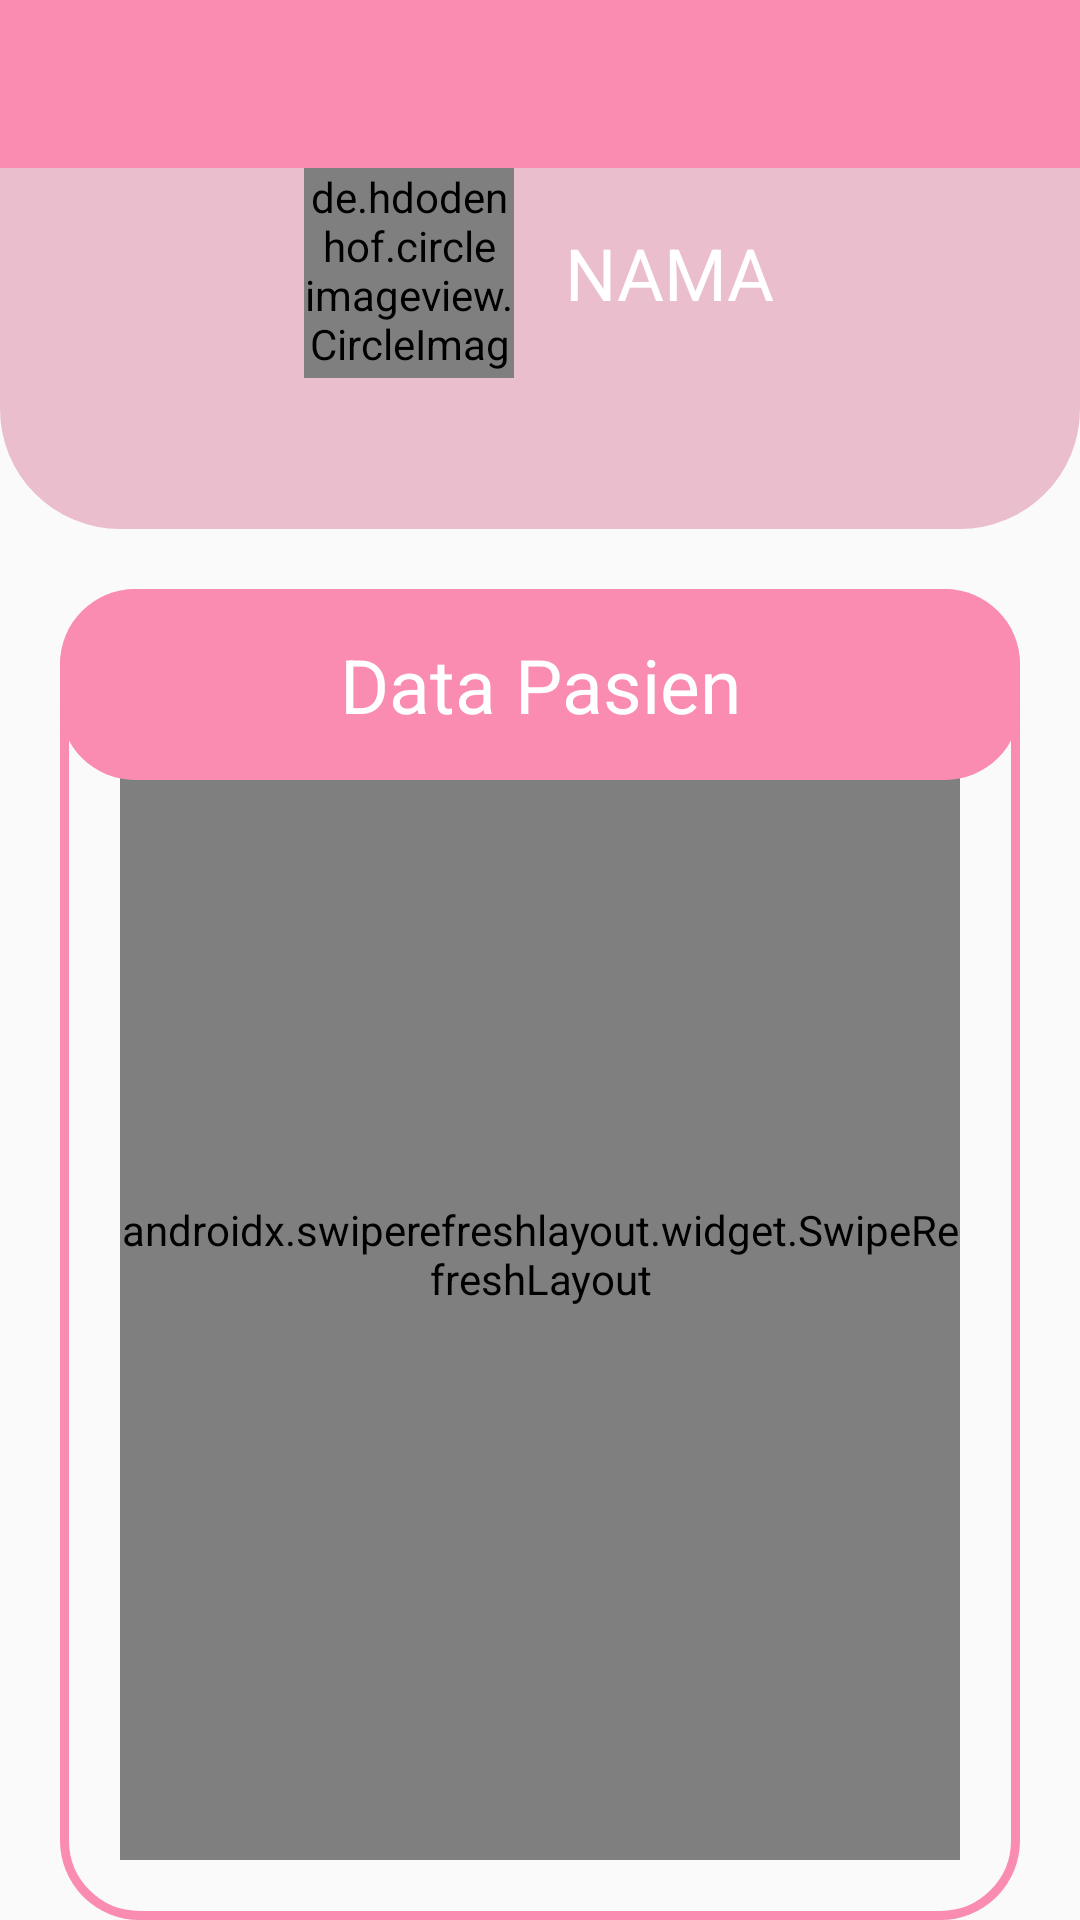

Write the Android layout XML for this screen, with the resource values it uses.
<!-- AndroidManifest.xml: application theme AppTheme -->
<!-- res/layout/activity_home_dokter.xml -->
<?xml version="1.0" encoding="utf-8"?>
<RelativeLayout xmlns:android="http://schemas.android.com/apk/res/android"
    xmlns:app="http://schemas.android.com/apk/res-auto"
    xmlns:tools="http://schemas.android.com/tools"
    android:layout_width="match_parent"
    android:layout_height="match_parent"
    tools:context=".Activity.HomeDokterActivity">

    <androidx.appcompat.widget.Toolbar
        android:id="@+id/topBar"
        android:layout_width="match_parent"
        android:layout_height="wrap_content"
        android:background="@color/pink4"
        android:layout_gravity="center_horizontal">

    </androidx.appcompat.widget.Toolbar>

    <LinearLayout
        android:id="@+id/ll_homeDokter_atas"
        android:layout_width="match_parent"
        android:layout_height="wrap_content"
        android:layout_below="@+id/topBar"
        android:background="@drawable/background_warped"
        android:orientation="vertical"
        >

        <LinearLayout
            android:layout_width="match_parent"
            android:layout_height="wrap_content"
            android:layout_gravity="center"
            android:gravity="center">

            <de.hdodenhof.circleimageview.CircleImageView
                android:id="@+id/image_homeDokter_profile"
                android:layout_width="70dp"
                android:layout_height="70dp"
                android:layout_marginRight="10dp"
                android:src="@drawable/ic_user"/>

            <LinearLayout
                android:layout_width="wrap_content"
                android:layout_height="wrap_content"
                android:orientation="vertical"
                android:paddingLeft="7dp">

                <TextView
                    android:id="@+id/tv_homeDokter_namaDokter"
                    android:layout_width="wrap_content"
                    android:layout_height="wrap_content"
                    android:text="nama"
                    android:textAllCaps="true"
                    android:textColor="@color/putih"
                    android:textSize="24sp" />

            </LinearLayout>
        </LinearLayout>


        <TextView
            android:layout_marginTop="10dp"
            android:layout_marginBottom="20dp"
            android:layout_gravity="center"
            android:gravity="center"
            android:layout_width="wrap_content"
            android:layout_height="wrap_content"
            android:textStyle="bold"
            android:textSize="15sp"
            android:textColor="@color/putih"/>

    </LinearLayout>

    <RelativeLayout
        android:layout_below="@id/ll_homeDokter_atas"
        android:layout_width="match_parent"
        android:layout_height="wrap_content"
        android:layout_marginTop="20dp"
        android:layout_marginLeft="20dp"
        android:layout_marginRight="20dp"
        android:padding="20dp"
        android:background="@drawable/frame"
        android:orientation="vertical">

        <androidx.swiperefreshlayout.widget.SwipeRefreshLayout
            android:id="@+id/swapRefresh"
            android:layout_width="match_parent"
            android:layout_height="match_parent"
            >

            <androidx.recyclerview.widget.RecyclerView
                android:id="@+id/rv_homeDokter_hasil"
                android:paddingTop="50dp"
                android:layout_width="match_parent"
                android:layout_height="wrap_content"
                tools:listitem="@layout/item_cardview_pasien"
                />

        </androidx.swiperefreshlayout.widget.SwipeRefreshLayout>

    </RelativeLayout>

    <RelativeLayout
        android:layout_below="@id/ll_homeDokter_atas"
        android:layout_width="match_parent"
        android:layout_height="wrap_content"
        android:layout_marginTop="20dp"
        android:layout_marginLeft="20dp"
        android:layout_marginRight="20dp"
        android:padding="15dp"
        android:background="@drawable/background_history_date"
        android:orientation="vertical">

        <TextView
            android:id="@+id/tv_homeDokter_namaPasien"
            android:layout_width="match_parent"
            android:layout_height="wrap_content"
            android:textColor="@color/putih"
            android:text="Data Pasien"
            android:gravity="center"
            android:textSize="25sp"/>

    </RelativeLayout>

</RelativeLayout>
<!-- res/layout/item_cardview_pasien.xml (included above) -->
<?xml version="1.0" encoding="utf-8"?>
<androidx.cardview.widget.CardView
    xmlns:android="http://schemas.android.com/apk/res/android"
    xmlns:app="http://schemas.android.com/apk/res-auto"
    android:id="@+id/card_view"
    android:layout_gravity="center"
    android:layout_margin="5dp"
    app:cardCornerRadius="4dp"
    android:layout_width="match_parent"
    android:layout_height="wrap_content">
    <RelativeLayout
        android:layout_width="match_parent"
        android:layout_height="wrap_content"
        android:layout_margin="10dp">

        <TextView
            android:id="@+id/icv_pasien_nama"
            android:layout_width="match_parent"
            android:layout_height="wrap_content"
            android:text="Nama"
            android:textColor="@color/pink4"
            android:textSize="20sp"
            />


    </RelativeLayout>
</androidx.cardview.widget.CardView>
<!-- resources referenced by this layout -->
<resources>
  <color name="pink4">#f98cb0</color>
  <color name="putih">#ffffff</color>
  <!-- drawable background_history_date (drawable) -->
  <?xml version="1.0" encoding="utf-8"?>
  <shape xmlns:android="http://schemas.android.com/apk/res/android">
      <solid android:color="@color/pink4"/>
      <corners android:radius="25dp"/>
  </shape>
  <!-- drawable background_warped (drawable) -->
  <?xml version="1.0" encoding="utf-8"?>
  <shape xmlns:android="http://schemas.android.com/apk/res/android">
  
      <solid android:color="@color/pink2" />
  
      <corners
          android:bottomLeftRadius="40dp"
          android:bottomRightRadius="40dp"
          />
  
  </shape>
  <!-- drawable frame (drawable) -->
  <?xml version="1.0" encoding="utf-8"?>
  <shape xmlns:android="http://schemas.android.com/apk/res/android">
  
      <stroke
          android:color="@color/pink4"
          android:width="3dp"/>
  
      <corners android:radius="25dp"/>
  
  
  </shape>
  <style name="AppTheme" parent="Theme.AppCompat.Light.NoActionBar">
          
          <item name="colorPrimary">@color/colorPrimary</item>
          <item name="colorPrimaryDark">@color/colorPrimaryDark</item>
          <item name="colorAccent">@color/pink4</item>
      </style>
  <color name="pink2">#eabecd</color>
  <color name="colorPrimary">#6200EE</color>
  <color name="colorPrimaryDark">#f98cb0</color>
</resources>
